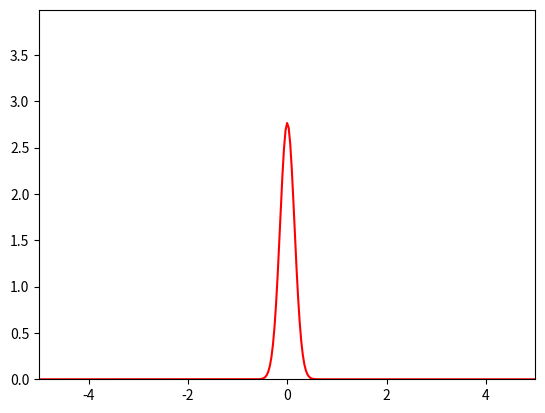

Recreate this plot in Python.
# code to compute the PDF of the solution of the SDE:
#
# dX_t = X_t*(4-X_t^2) dt + dW_t
import numpy as np
import matplotlib.pyplot as plt
import matplotlib.animation as animation


# Drift function
def driftfun(x):
    return x * (4 - x ** 2)


# Diffusion function
def difffun(x):
    return np.repeat(1, np.size(x))


def dnorm(x, mu, sigma):
    return np.divide(1, (sigma * np.sqrt(2 * np.pi))) * np.exp(np.divide(-(x - mu) ** 2, 2 * sigma ** 2))


#  Function that returns the kernel matrix G(x,y)
def integrandmat(xvec, yvec, h, driftfun, difffun):
    Y = np.zeros((len(yvec), len(yvec)))
    for i in range(len(yvec)):
        Y[i, :] = xvec  # Y has the same grid value along each column (col1 has x1, col2 has x2, etc)
    mu = Y + driftfun(Y) * h
    Y = np.transpose(Y)  # Transpose Y for use in the dnorm function
    sigma = abs(difffun(Y)) * np.sqrt(h)
    sigma = np.reshape(sigma, [np.size(xvec), np.size(xvec)])  # make a matrix for the dnorm function
    test = dnorm(Y, mu, sigma)
    return test


# visualization parameters
animate = True

# simulation parameters
T = 1  # final time, code computes PDF of X_T
s = 0.75  # the exponent in the relation k = h^s
h = 0.01  # temporal step size
init = 0  # initial condition X_0
numsteps = int(np.ceil(T / h))

assert numsteps > 0, 'The variable numsteps must be greater than 0'

# define spatial grid
k = h ** s
yM = 5
xvec = np.arange(-yM, yM, k)

# Kernel matrix
A = np.multiply(k, integrandmat(xvec, xvec, h, driftfun, difffun))

# pdf after one time step with Dirac delta(x-init) initial condition
phat = dnorm(xvec, init + driftfun(init), np.abs(difffun(init)) * np.sqrt(h))

if animate:
    pdf_trajectory = np.zeros([phat.size, numsteps+1])
    pdf_trajectory[:,0] = phat
    for i in range(numsteps-1):  # since one time step is computed above
        pdf_trajectory[:,i+1] = np.dot(A, pdf_trajectory[:,i])

    def update_animation(step, pdf_data, l):
        l.set_xdata(xvec)
        l.set_ydata(pdf_data[:,step+1])
        return l,

    f1 = plt.figure()
    l, = plt.plot([],[],'r')
    plt.xlim(np.min(xvec), np.max(xvec))
    plt.ylim(0, np.max(phat))
    anim = animation.FuncAnimation(f1, update_animation, numsteps, fargs=(pdf_trajectory,l), interval=50, blit=True)

    plt.show()

else:
    # main iteration loop
    for i in range(numsteps-1):  # since one time step is computed above
        phat = np.matmul(A, phat)

    plt.plot(xvec, phat, '.')
    plt.show()